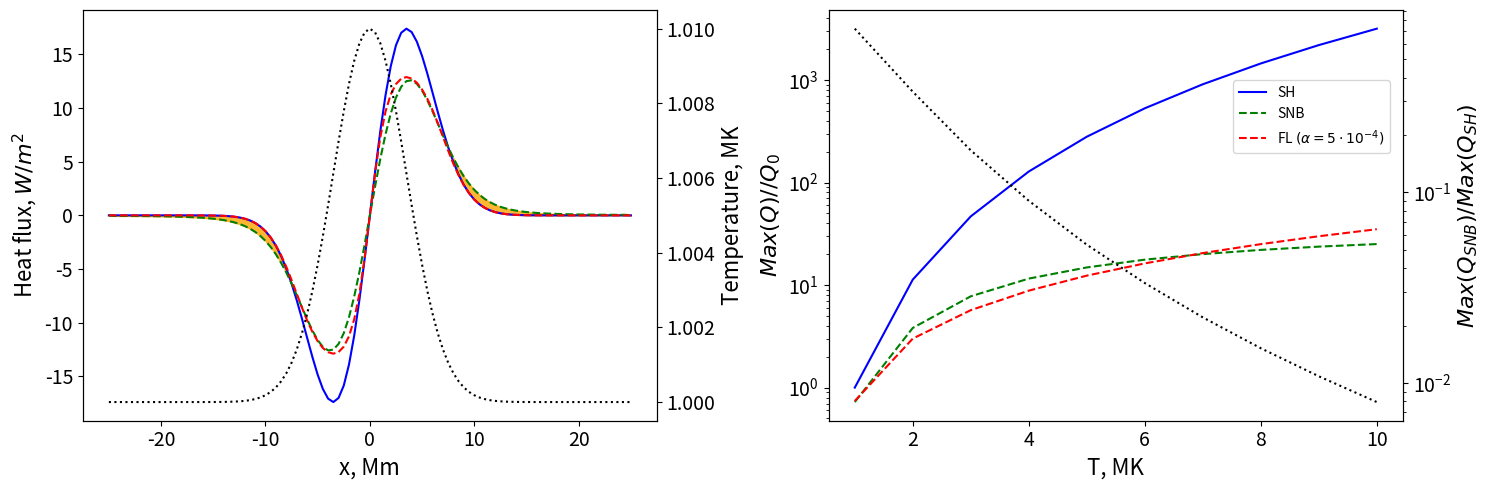

The matplotlib source for this figure:
import warnings
import numpy as np
import matplotlib.pyplot as plt
from scipy.constants import Boltzmann as kb
from scipy.constants import electron_mass as me
warnings.filterwarnings('ignore')


###############################################################################
# Detemine the function to calculate heat flux
###############################################################################


# Thomas algorithm
def thomas(a, b, c, d):
    ac = np.copy(a)
    bc = np.copy(b)
    cc = np.copy(c)
    dc = np.copy(d)
    x = np.zeros(a.size)
    for i in np.arange(1, a.size):
        tmp = ac[i] / bc[i-1]
        bc[i] -= tmp * cc[i-1]
        dc[i] -= tmp * dc[i-1]

    x[-1] = dc[-1] / bc[-1]
    for i in np.arange(a.size-2, -1, -1):
        x[i] = (dc[i] - cc[i] * x[i+1]) / bc[i]
    return x


def snb(T0, n0):
    # Plasma parameters
    n_e = 0.5 * n0

    # Set up grid
    Nx = 100
    xmax = 25e6
    xmin = -xmax

    dx = (xmax - xmin) / Nx
    x_grid_b = np.linspace(xmin, xmax, Nx+1)
    x_grid_c = 0.5 * (x_grid_b[1:] + x_grid_b[:-1])

    # Initial temperature profile
    T_max = T0 * 0.01
    T_scale = 5e6
    Te_c = T0 + T_max * np.exp(-(x_grid_c / T_scale)**2)
    Te_b = T0 + T_max * np.exp(-(x_grid_b / T_scale)**2)

    # Set up energy groups for SNB
    ng = 50
    emin = 0.0
    # Max energy group
    emax = 20 * T0  # Kelvin

    e_grid_b = np.linspace(emin, emax, ng+1)
    e_grid_c = 0.5 * (e_grid_b[1:] + e_grid_b[:-1])

    # Calculate thermal speed and Spitzer Harm conductivity
    vt_b = np.sqrt(2 * kb * Te_b / me)
    # Common solar SH approximation
    kappa_SH_b = 1.e-11 * Te_b**2.5

    # Zero flux at boundaries
    grad_T_b = np.concatenate(
        [np.zeros(1), (Te_c[1:] - Te_c[:-1]) / dx, np.zeros(1)])

    # Spitzer Harm heat flux
    Q_SH_B = -grad_T_b * kappa_SH_b

    # Source term for SNB energy groups
    source_term = np.zeros([Nx, ng])

    # Weights for SNB groups
    weight = np.zeros([Nx+1, ng])

    def weight_fn(x):
        return - np.exp(-x) * (x**4 + 4.0 * x**3 + 12 * x**2 + 24 * x + 24)

    for i in range(ng):
        xm = e_grid_b[i] / Te_b[:]
        x = e_grid_b[i+1] / Te_b[:]
        weight[:, i] = (weight_fn(x) - weight_fn(xm)) / 24

    # Now set up source term
    for i in range(ng):
        div_Ug = (Q_SH_B[1:] * weight[1:, i] -
                  Q_SH_B[:-1] * weight[:-1, i]) / dx
        source_term[:, i] = -div_Ug * dx**2

    # Now need so solve for corrected flux
    H_g = np.zeros([Nx, ng])
    grad_H_g = np.zeros([Nx+1, ng])

    a = np.zeros(Nx)
    b = np.zeros(Nx)
    c = np.zeros(Nx)

    # Simple mfp from (Arber et al. 2023)
    lambda_e_b = 5.5e7 * Te_b**2 / n_e

    lambda_g_b = np.zeros([Nx+1, ng])
    lambda_g_c = np.zeros([Nx, ng])

    for i in range(ng):
        lambda_g_b[:, i] = lambda_e_b * (e_grid_c[i] / Te_b)**2

    lambda_g_c = 0.5 * (lambda_g_b[1:] + lambda_g_b[:-1])

    # Solve linear systems
    for i in range(ng):
        a = - lambda_g_b[1:, i] / 3.0
        c = - lambda_g_b[0:-1, i] / 3.0
        b = dx**2 / lambda_g_c[:, i]
        b = b - a - c

        H_g = thomas(a, b, c, source_term[:, i])
        grad_H_g[1:-1, i] = (H_g[1:] - H_g[:-1]) / dx

    grad_H = np.sum(grad_H_g * lambda_g_b, axis=1) / 3

    # Resulting SHB heat flux
    Q_SNB = Q_SH_B - grad_H

    # FL heat flux
    alpha = 0.0005  # Flux limiter value
    q_fs = n_e * vt_b * kb * Te_b
    q_fs_l = alpha * q_fs
    Q_lim_l = q_fs_l * Q_SH_B / np.sqrt(abs(Q_SH_B)**2 + q_fs_l**2)

    return (x_grid_b / 1e6, Q_SH_B, Q_SNB, Q_lim_l, Te_b, q_fs)


###############################################################################
# Heat fluxes calculation
#
# T0 specified in Kelvin
# n0 is total (ion + electron) number density, specified in 1/m^3
###############################################################################
def plot_heat_flux(T0=1e6, n0=1e15, save=True):

    fig, axs = plt.subplots(1, 2, figsize=(15, 5))

    # Plot heat fluxes
    ax = axs[0]

    x, Q_SH_B, Q_SNB, Q_lim_l, Te, _ = snb(T0, n0)

    ax.plot(x, Q_SH_B, label=r"SH", linestyle='solid', color='blue')
    ax.plot(x, Q_SNB, label=r"SNB", linestyle='dashed', color='green')
    ax.plot(x, Q_lim_l, label=r"FL $\left(\alpha=5\cdot10^{-4}\right)$",
            linestyle='dashed', color='red')

    # Highlight the preeating region
    x_p = x[np.abs((Q_SNB - Q_SH_B) / Q_SH_B) < 1e-2]
    x_l = x_p[0]
    x_r = x_p[-1]
    ax.fill_between(x[x < x_l], Q_SH_B[x < x_l], Q_SNB[x < x_l], alpha=0.8,
                    color='orange')
    ax.fill_between(x[x > x_r], Q_SH_B[x > x_r], Q_SNB[x > x_r], alpha=0.8,
                    color='orange')

    ax.set_xlabel('x, Mm', fontsize=16)
    ax.set_ylabel(r'Heat flux, $W/m^{2}$', fontsize=16)
    ax.tick_params(axis='both', which='major', labelsize=14)

    # Plot temperature perturbation
    ax = ax.twinx()
    ax.plot(x, Te/1e6, linestyle='dotted', color='black')
    ax.set_ylabel(r'Temperature, MK', fontsize=16)
    ax.tick_params(axis='both', which='major', labelsize=14)

    # Plot dependence of maximum heat flux on temperture
    ax = axs[1]
    q_sh = []
    q_fs = []
    q_snb = []
    q_fl = []

    Ts = np.arange(1e6, 10e6 + 1, 1e6)
    for T0 in Ts:
        x, Q_SH_B, Q_SNB, Q_lim_l, _, Q_FS = snb(T0, n0)
        q_sh.append(Q_SH_B.max())
        q_fs.append(Q_FS.max())
        q_fl.append(Q_lim_l.max())
        q_snb.append(Q_SNB.max())

    # We measure heat flux in units of heat flux at minimal temperature
    scale = q_sh[0]
    ax.plot(Ts/1e6, np.array(q_sh)/scale, label=r"SH", linestyle='solid',
            color='blue')
    ax.plot(Ts/1e6, np.array(q_snb)/scale, label=r"SNB", linestyle='dashed',
            color='green')
    ax.plot(Ts/1e6, np.array(q_fl)/scale,
            label=r"FL $\left(\alpha=5\cdot10^{-4}\right)$",
            linestyle='dashed', color='red')

    ax.set_xlabel('T, MK', fontsize=16)
    ax.set_ylabel(r"$Max\left(Q\right)//Q_0$", fontsize=16)
    ax.set_yscale('log')
    ax.tick_params(axis='both', which='major', labelsize=14)
    ax.legend(loc='center right', bbox_to_anchor=(0.99, 0.74))

    # Plot relation between SNB and SH fluxes
    ax = ax.twinx()
    scale = q_sh
    ax.plot(Ts/1e6, np.array(q_snb)/scale, linestyle='dotted', color='black')

    ax.set_xlabel('T, MK', fontsize=16)
    ax.set_ylabel(r"$Max\left(Q_{SNB}\right)/Max\left(Q_{SH}\right)$", fontsize=16)
    ax.set_yscale('log')
    ax.tick_params(axis='both', which='major', labelsize=14)

    fig.tight_layout()
    if save:
        fig.savefig('./fluxes.pdf')


if __name__ == '__main__':
    plot_heat_flux()
